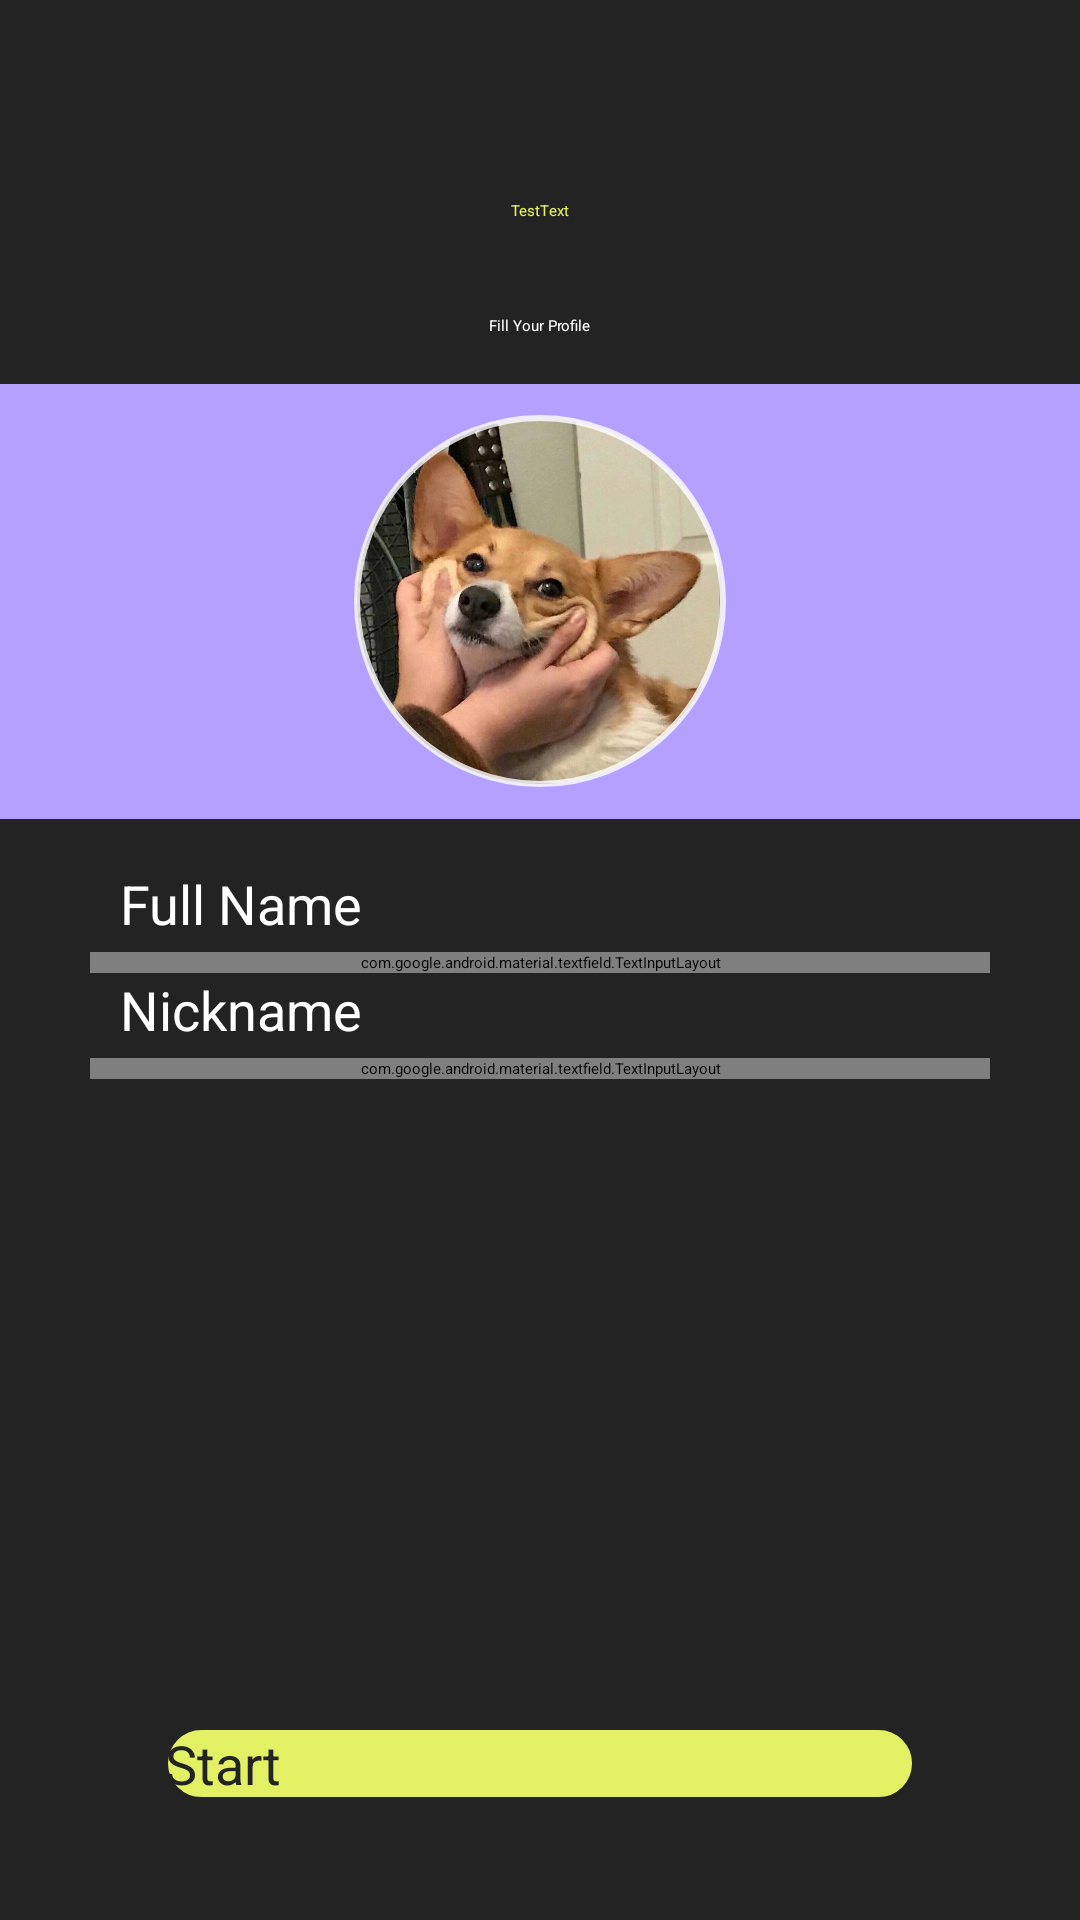

Android layout source for this screen:
<!-- AndroidManifest.xml: application theme Theme.PulseUp -->
<!-- res/layout/fragment_fill_your_profile.xml -->
<?xml version="1.0" encoding="utf-8"?>
<androidx.constraintlayout.widget.ConstraintLayout xmlns:android="http://schemas.android.com/apk/res/android"
    xmlns:tools="http://schemas.android.com/tools"
    android:layout_width="match_parent"
    android:layout_height="match_parent"
    xmlns:app="http://schemas.android.com/apk/res-auto"
    android:background="@color/black_main"
    tools:context=".ui.setUp.FillYourProfileFragment">

    <include
        android:id="@+id/toolbar"
        layout="@layout/toolbar"
        android:layout_width="match_parent"
        android:layout_height="wrap_content"
        app:layout_constraintTop_toTopOf="parent" />

    <ProgressBar
        android:id="@+id/progressBar"
        android:layout_width="match_parent"
        android:layout_height="match_parent"
        android:elevation="1dp"
        android:background="@color/black_A60"
        android:visibility="gone"
        app:layout_constraintBottom_toBottomOf="parent"
        app:layout_constraintEnd_toEndOf="parent"
        app:layout_constraintStart_toStartOf="parent"
        app:layout_constraintTop_toTopOf="parent" />

    <TextView
        android:id="@+id/tvHeadingFillProfile"
        style="@style/MyTextAppearance.H2.White"
        android:layout_width="wrap_content"
        android:layout_height="wrap_content"
        android:text="@string/heading_fill_your_profile"
        app:layout_constraintEnd_toEndOf="parent"
        app:layout_constraintStart_toStartOf="parent"
        app:layout_constraintTop_toBottomOf="@id/toolbar" />

    
    <FrameLayout
        android:id="@+id/flProfileImage"
        android:layout_marginTop="16dp"
        android:layout_width="match_parent"
        android:layout_height="wrap_content"
        app:layout_constraintTop_toBottomOf="@id/tvHeadingFillProfile">

        <View
            android:layout_width="wrap_content"
            android:layout_height="145dp"
            android:background="@color/light_purple"/>

        <com.google.android.material.imageview.ShapeableImageView
            android:id="@+id/ivProfileImage"
            android:layout_width="130dp"
            android:background="@color/white"
            android:layout_height="130dp"
            android:padding="4dp"
            app:shapeAppearanceOverlay="@style/RoundImageView"
            android:src="@drawable/image_tester_corgi"
            android:scaleType="centerCrop"
            app:strokeColor="@color/white_A80"
            app:strokeWidth="2dp"
            android:layout_gravity="center"/>

        <ImageView
            android:id="@+id/iv_ic_plus"
            android:layout_width="wrap_content"
            android:layout_height="wrap_content"
            android:src="@drawable/ic_plus_with_bg"
            android:layout_gravity="center|bottom"
            android:layout_marginStart="40dp"
            android:layout_marginBottom="12dp"/>

    </FrameLayout>

    <TextView
        android:id="@+id/tvLableName"
        style="@style/MyTextAppearance.BodyBold1.White"
        android:layout_width="wrap_content"
        android:layout_height="wrap_content"
        android:layout_marginStart="40dp"
        android:layout_marginTop="16dp"
        android:text="@string/full_name"
        android:textSize="18sp"
        app:layout_constraintStart_toStartOf="parent"
        app:layout_constraintTop_toBottomOf="@id/flProfileImage" />

    <com.google.android.material.textfield.TextInputLayout
        android:id="@+id/nameTextInputLayout"
        style="@style/InputLayout"
        android:layout_width="match_parent"
        android:layout_height="wrap_content"
        android:layout_marginHorizontal="30dp"
        android:layout_marginTop="4dp"
        app:layout_constraintTop_toBottomOf="@id/tvLableName">

        <com.google.android.material.textfield.TextInputEditText
            android:id="@+id/nameEditText"
            style="@style/InputEditText"
            android:layout_width="match_parent"
            android:layout_height="match_parent"
            android:padding="15dp"
            android:hint="@string/hint_your_full_name"
            android:imeOptions="actionNext"
            android:inputType="textPersonName" />
    </com.google.android.material.textfield.TextInputLayout>

    <TextView
        android:id="@+id/tvLableNickName"
        style="@style/MyTextAppearance.BodyBold1.White"
        android:layout_width="wrap_content"
        android:layout_height="wrap_content"
        android:layout_marginStart="40dp"
        android:text="@string/nickname"
        android:textSize="18sp"
        app:layout_constraintStart_toStartOf="parent"
        app:layout_constraintTop_toBottomOf="@id/nameTextInputLayout" />

    <com.google.android.material.textfield.TextInputLayout
        android:id="@+id/nickNameTextInputLayout"
        style="@style/InputLayout"
        android:layout_width="match_parent"
        android:layout_height="wrap_content"
        android:layout_marginHorizontal="30dp"
        android:layout_marginTop="4dp"
        app:layout_constraintTop_toBottomOf="@id/tvLableNickName">

        <com.google.android.material.textfield.TextInputEditText
            android:id="@+id/nickNameEditText"
            style="@style/InputEditText"
            android:layout_width="match_parent"
            android:layout_height="match_parent"
            android:padding="15dp"
            android:hint="@string/hint_your_nickname"
            android:imeOptions="actionNext"
            android:inputType="textPersonName" />
    </com.google.android.material.textfield.TextInputLayout>

    <Button
        android:id="@+id/btnStart"
        style="@style/ButtonSecondary"
        android:layout_width="250dp"
        android:layout_height="wrap_content"
        android:text="@string/btn_start"
        app:layout_constraintBottom_toBottomOf="parent"
        android:layout_marginBottom="40dp"
        app:layout_constraintEnd_toEndOf="parent"
        app:layout_constraintStart_toStartOf="parent" />


</androidx.constraintlayout.widget.ConstraintLayout>
<!-- res/layout/toolbar.xml (included above) -->
<?xml version="1.0" encoding="utf-8"?>
<androidx.constraintlayout.widget.ConstraintLayout xmlns:android="http://schemas.android.com/apk/res/android"
    xmlns:app="http://schemas.android.com/apk/res-auto"
    android:layout_width="match_parent"
    android:layout_height="wrap_content"
    xmlns:tools="http://schemas.android.com/tools"
    android:orientation="horizontal"
    tools:background="@color/black_main">

    <ImageView
        android:id="@+id/goBackImageView"
        android:layout_width="wrap_content"
        android:layout_height="wrap_content"
        app:layout_constraintStart_toStartOf="parent"
        app:layout_constraintTop_toTopOf="parent"
        android:padding="35dp"
        android:layout_marginTop="35dp"
        android:src="@drawable/ic_arrow_back" />

    <TextView
        android:id="@+id/tvToolbarHeading"
        android:layout_width="wrap_content"
        android:layout_height="wrap_content"
        style="@style/MyTextAppearance.H2.Lime"
        android:textColor="@color/lime_green"
        tools:text="TestText"
        app:layout_constraintBottom_toBottomOf="parent"
        app:layout_constraintEnd_toEndOf="parent"
        app:layout_constraintStart_toStartOf="parent"
        app:layout_constraintTop_toTopOf="@+id/goBackImageView" />

</androidx.constraintlayout.widget.ConstraintLayout>
<!-- resources referenced by this layout -->
<resources>
  <color name="black_A60">#99000000</color>
  <color name="black_main">#232323</color>
  <color name="light_purple">#B3A0FF</color>
  <color name="lime_green">#E2F163</color>
  <color name="white">#FFFFFFFF</color>
  <color name="white_A80">#CCFFFFFF</color>
  <!-- drawable image_tester_corgi: jpg bitmap (drawable-nodpi, 75836 bytes) -->
  <string name="btn_start">Start</string>
  <string name="full_name">Full Name</string>
  <string name="heading_fill_your_profile">Fill Your Profile</string>
  <string name="hint_your_full_name">Your full name</string>
  <string name="hint_your_nickname">Your nickname</string>
  <string name="nickname">Nickname</string>
  <style name="ButtonSecondary">
          <item name="android:background">@drawable/bg_button_secondary</item>
          <item name="android:textAppearance">@style/MyTextAppearance.Button1</item>
          <item name="android:textColor">@color/black_main</item>
          <item name="backgroundTint">@null</item>
      </style>
  <style name="InputEditText">
          <item name="android:textAppearance">@style/MyTextAppearance.BodyBold1</item>
          <item name="android:textColorHint">@color/black_A60</item>
          <item name="android:textColor">@color/black_main</item>
          <item name="android:textSize">16sp</item>
      </style>
  <style name="InputLayout" parent="Widget.Material3.TextInputLayout.OutlinedBox">
          <item name="boxBackgroundColor">@color/white</item>
          <item name="hintEnabled">false</item>
          <item name="boxCornerRadiusTopStart">20dp</item>
          <item name="boxCornerRadiusTopEnd">20dp</item>
          <item name="errorEnabled">true</item>
          <item name="errorIconDrawable">@null</item>
          <item name="boxCornerRadiusBottomStart">20dp</item>
          <item name="boxCornerRadiusBottomEnd">20dp</item>
      </style>
  <style name="MyTextAppearance.BodyBold1.White">
          <item name="android:textColor">@color/white</item>
      </style>
  <style name="MyTextAppearance.H2.Lime">
          <item name="android:textColor">@color/lime_green</item>
      </style>
  <style name="MyTextAppearance.H2.White">
          <item name="android:textColor">@color/white</item>
      </style>
  <style name="RoundImageView">
          <item name="cornerFamily">rounded</item>
          <item name="cornerSize">50%</item>
      </style>
  <!-- drawable bg_button_secondary (drawable) -->
  <?xml version="1.0" encoding="utf-8"?>
  <selector xmlns:android="http://schemas.android.com/apk/res/android">
      <item android:state_pressed="true">
          <shape android:shape="rectangle">
              <solid android:color="@color/lime_dark_green" />
              <stroke android:width="1dp" android:color="@color/black_main"/>
              <corners android:radius="100dp" />
          </shape>
      </item>
  
      <item>
          <shape android:shape="rectangle">
              <solid android:color="@color/lime_green" />
              <stroke android:width="1dp" android:color="@color/black_main"/>
              <corners android:radius="100dp" />
          </shape>
      </item>
  </selector>
  <style name="MyTextAppearance.Button1" parent="Text.PoppinsBold">
          <item name="android:textSize">18sp</item>
      </style>
  <style name="MyTextAppearance.BodyBold1" parent="Text.PoppinsBold">
          <item name="android:textSize">13sp</item>
      </style>
  <color name="lime_dark_green">#9AA443</color>
  <style name="Text.PoppinsBold">
          <item name="android:fontFamily">@font/poppins_bold</item>
      </style>
</resources>
